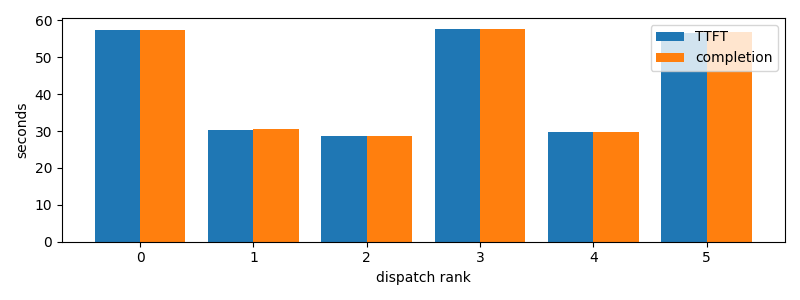

The data file committed next to this chart (first rows):
dispatch_rank, id, action, first_token_s, completion_s
0, claude:81617336-ea78-c423-2c0d-e369a0b3f…, R, 57.28, 57.48
1, claude:fdf6298c-4f74-0a5a-c95c-8f5a5a425…, R, 30.32, 30.47
2, claude:d34def31-052c-e8f0-8728-95b09a19b…, R, 28.59, 28.59
3, claude:12454e17-82ff-e9ed-8453-85c3bb0f0…, R, 57.6, 57.8
4, codex:abda2efc-0671-b034-2260-e659c9edec…, R, 29.68, 29.68
5, codex:e303078d-c743-989a-f21a-06fc818a46…, R, 56.65, 56.79
